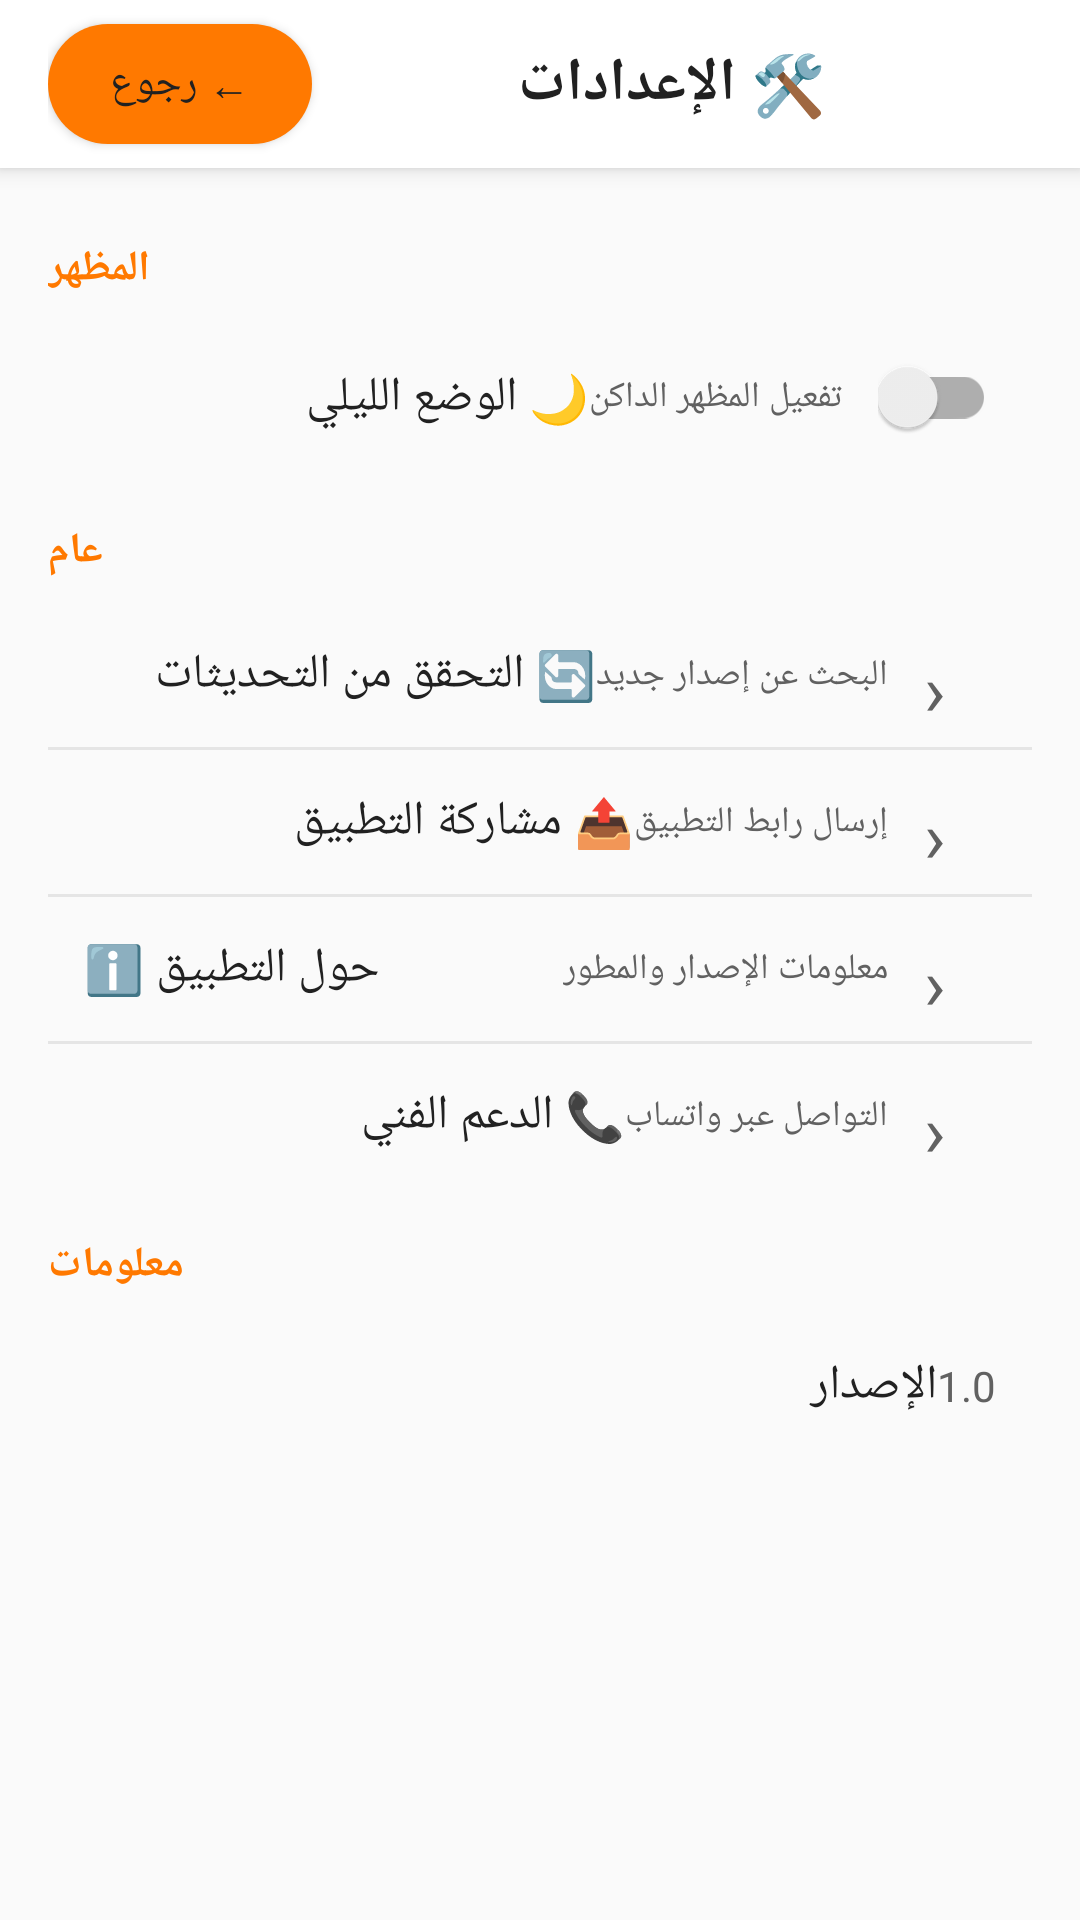

Layout XML and referenced resources for this Android screen:
<!-- AndroidManifest.xml: activity theme AppTheme.NoActionBar -->
<!-- res/layout/activity_settings.xml -->
<?xml version="1.0" encoding="utf-8"?>
<LinearLayout xmlns:android="http://schemas.android.com/apk/res/android"
    android:layout_width="match_parent"
    android:layout_height="match_parent"
    android:orientation="vertical"
    android:background="@color/background">

    
    <LinearLayout
        android:layout_width="match_parent"
        android:layout_height="56dp"
        android:orientation="horizontal"
        android:gravity="center_vertical"
        android:paddingHorizontal="16dp"
        android:background="@color/toolbar"
        android:elevation="4dp">

        <Button
            android:id="@+id/btnBack"
            android:layout_width="wrap_content"
            android:layout_height="40dp"
            android:text="← رجوع"
            android:textColor="@color/text_primary"
            android:background="@drawable/bg_orange_rounded_small"
            android:paddingHorizontal="16dp" />

        <TextView
            android:layout_width="0dp"
            android:layout_height="wrap_content"
            android:layout_weight="1"
            android:text="🛠️ الإعدادات"
            android:textColor="@color/text_primary"
            android:textSize="20sp"
            android:textStyle="bold"
            android:gravity="center" />

    </LinearLayout>

    
    <ScrollView
        android:layout_width="match_parent"
        android:layout_height="match_parent"
        android:padding="16dp">

        <LinearLayout
            android:layout_width="match_parent"
            android:layout_height="wrap_content"
            android:orientation="vertical">

            
            <TextView
                android:layout_width="wrap_content"
                android:layout_height="wrap_content"
                android:text="المظهر"
                android:textColor="@color/accent"
                android:textSize="14sp"
                android:textStyle="bold"
                android:layout_marginBottom="8dp"
                android:layout_marginTop="8dp" />

            <LinearLayout
                android:layout_width="match_parent"
                android:layout_height="wrap_content"
                android:orientation="horizontal"
                android:gravity="center_vertical"
                android:padding="12dp"
                android:background="@drawable/settings_item_bg">

                <TextView
                    android:layout_width="0dp"
                    android:layout_height="wrap_content"
                    android:layout_weight="1"
                    android:text="🌙 الوضع الليلي"
                    android:textColor="@color/text_primary"
                    android:textSize="16sp" />

                <TextView
                    android:layout_width="wrap_content"
                    android:layout_height="wrap_content"
                    android:text="تفعيل المظهر الداكن"
                    android:textColor="@color/text_secondary"
                    android:textSize="12sp"
                    android:layout_marginEnd="12dp" />

                <androidx.appcompat.widget.SwitchCompat
                    android:id="@+id/switchDarkMode"
                    android:layout_width="wrap_content"
                    android:layout_height="wrap_content" />

            </LinearLayout>

            
            <TextView
                android:layout_width="wrap_content"
                android:layout_height="wrap_content"
                android:text="عام"
                android:textColor="@color/accent"
                android:textSize="14sp"
                android:textStyle="bold"
                android:layout_marginBottom="8dp"
                android:layout_marginTop="16dp" />

            <LinearLayout
                android:id="@+id/rowCheckUpdate"
                android:layout_width="match_parent"
                android:layout_height="wrap_content"
                android:orientation="horizontal"
                android:gravity="center_vertical"
                android:padding="12dp"
                android:background="@drawable/settings_item_bg"
                android:clickable="true"
                android:focusable="true">

                <TextView
                    android:layout_width="0dp"
                    android:layout_height="wrap_content"
                    android:layout_weight="1"
                    android:text="🔄 التحقق من التحديثات"
                    android:textColor="@color/text_primary"
                    android:textSize="16sp" />

                <TextView
                    android:layout_width="wrap_content"
                    android:layout_height="wrap_content"
                    android:text="البحث عن إصدار جديد"
                    android:textColor="@color/text_secondary"
                    android:textSize="12sp"
                    android:layout_marginEnd="12dp" />

                <TextView
                    android:layout_width="24dp"
                    android:layout_height="24dp"
                    android:text="›"
                    android:textColor="@color/text_secondary"
                    android:textSize="24sp" />

            </LinearLayout>

            <View
                android:layout_width="match_parent"
                android:layout_height="1dp"
                android:background="@color/border" />

            <LinearLayout
                android:id="@+id/rowShareApp"
                android:layout_width="match_parent"
                android:layout_height="wrap_content"
                android:orientation="horizontal"
                android:gravity="center_vertical"
                android:padding="12dp"
                android:background="@drawable/settings_item_bg"
                android:clickable="true"
                android:focusable="true">

                <TextView
                    android:layout_width="0dp"
                    android:layout_height="wrap_content"
                    android:layout_weight="1"
                    android:text="📤 مشاركة التطبيق"
                    android:textColor="@color/text_primary"
                    android:textSize="16sp" />

                <TextView
                    android:layout_width="wrap_content"
                    android:layout_height="wrap_content"
                    android:text="إرسال رابط التطبيق"
                    android:textColor="@color/text_secondary"
                    android:textSize="12sp"
                    android:layout_marginEnd="12dp" />

                <TextView
                    android:layout_width="24dp"
                    android:layout_height="24dp"
                    android:text="›"
                    android:textColor="@color/text_secondary"
                    android:textSize="24sp" />

            </LinearLayout>

            <View
                android:layout_width="match_parent"
                android:layout_height="1dp"
                android:background="@color/border" />

            <LinearLayout
                android:id="@+id/rowAbout"
                android:layout_width="match_parent"
                android:layout_height="wrap_content"
                android:orientation="horizontal"
                android:gravity="center_vertical"
                android:padding="12dp"
                android:background="@drawable/settings_item_bg"
                android:clickable="true"
                android:focusable="true">

                <TextView
                    android:layout_width="0dp"
                    android:layout_height="wrap_content"
                    android:layout_weight="1"
                    android:text="ℹ️ حول التطبيق"
                    android:textColor="@color/text_primary"
                    android:textSize="16sp" />

                <TextView
                    android:layout_width="wrap_content"
                    android:layout_height="wrap_content"
                    android:text="معلومات الإصدار والمطور"
                    android:textColor="@color/text_secondary"
                    android:textSize="12sp"
                    android:layout_marginEnd="12dp" />

                <TextView
                    android:layout_width="24dp"
                    android:layout_height="24dp"
                    android:text="›"
                    android:textColor="@color/text_secondary"
                    android:textSize="24sp" />

            </LinearLayout>

            <View
                android:layout_width="match_parent"
                android:layout_height="1dp"
                android:background="@color/border" />

            <LinearLayout
                android:id="@+id/rowSupport"
                android:layout_width="match_parent"
                android:layout_height="wrap_content"
                android:orientation="horizontal"
                android:gravity="center_vertical"
                android:padding="12dp"
                android:background="@drawable/settings_item_bg"
                android:clickable="true"
                android:focusable="true">

                <TextView
                    android:layout_width="0dp"
                    android:layout_height="wrap_content"
                    android:layout_weight="1"
                    android:text="📞 الدعم الفني"
                    android:textColor="@color/text_primary"
                    android:textSize="16sp" />

                <TextView
                    android:layout_width="wrap_content"
                    android:layout_height="wrap_content"
                    android:text="التواصل عبر واتساب"
                    android:textColor="@color/text_secondary"
                    android:textSize="12sp"
                    android:layout_marginEnd="12dp" />

                <TextView
                    android:layout_width="24dp"
                    android:layout_height="24dp"
                    android:text="›"
                    android:textColor="@color/text_secondary"
                    android:textSize="24sp" />

            </LinearLayout>

            
            <TextView
                android:layout_width="wrap_content"
                android:layout_height="wrap_content"
                android:text="معلومات"
                android:textColor="@color/accent"
                android:textSize="14sp"
                android:textStyle="bold"
                android:layout_marginBottom="8dp"
                android:layout_marginTop="16dp" />

            <LinearLayout
                android:layout_width="match_parent"
                android:layout_height="wrap_content"
                android:orientation="horizontal"
                android:gravity="center_vertical"
                android:padding="12dp"
                android:background="@drawable/settings_item_bg">

                <TextView
                    android:layout_width="0dp"
                    android:layout_height="wrap_content"
                    android:layout_weight="1"
                    android:text="الإصدار"
                    android:textColor="@color/text_primary"
                    android:textSize="16sp" />

                <TextView
                    android:id="@+id/tvVersion"
                    android:layout_width="wrap_content"
                    android:layout_height="wrap_content"
                    android:text="1.0"
                    android:textColor="@color/text_secondary"
                    android:textSize="14sp" />

            </LinearLayout>

        </LinearLayout>

    </ScrollView>

</LinearLayout>
<!-- resources referenced by this layout -->
<resources>
  <color name="accent">#FF7900</color>
  <color name="background">#FAFAFA</color>
  <color name="border">#E5E5E5</color>
  <color name="text_primary">#212121</color>
  <color name="text_secondary">#616161</color>
  <color name="toolbar">#FFFFFF</color>
  <!-- drawable bg_orange_rounded_small (drawable) -->
  <?xml version="1.0" encoding="utf-8"?>
  <shape xmlns:android="http://schemas.android.com/apk/res/android">
      <solid android:color="@color/accent" />
      <corners android:radius="21dp" />
  </shape>
  <style name="AppTheme.NoActionBar" parent="Theme.AppCompat.Light.NoActionBar">
  
      <item name="colorPrimary">@color/accent</item>
      <item name="colorPrimaryDark">@color/accent_dark</item>
      <item name="colorAccent">@color/accent</item>
  
      <item name="android:windowBackground">@color/background</item>
  
      <item name="android:textColorPrimary">@color/text_primary</item>
      <item name="android:textColorSecondary">@color/text_secondary</item>
  
  </style>
  <color name="accent_dark">#E66D00</color>
</resources>
